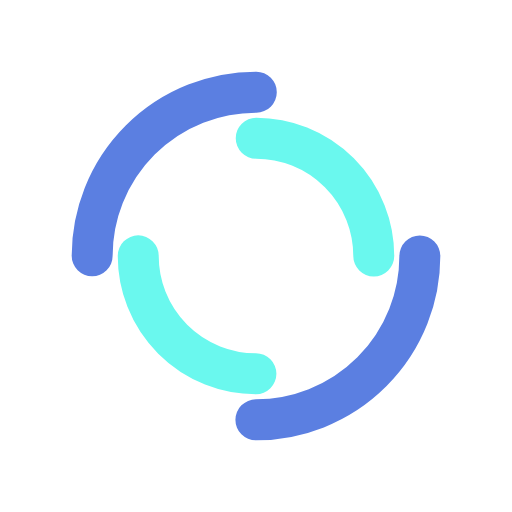
t = 0.00 s
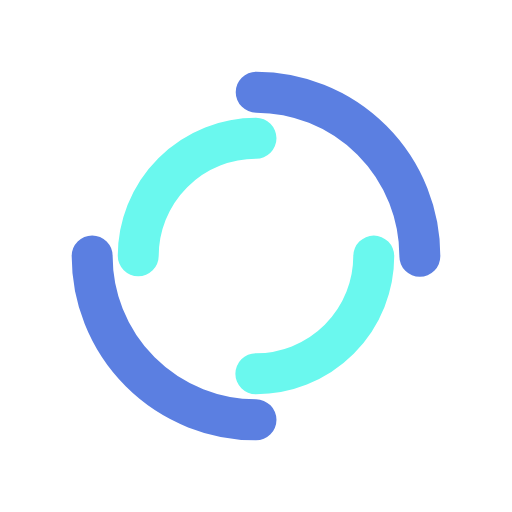
t = 0.25 s
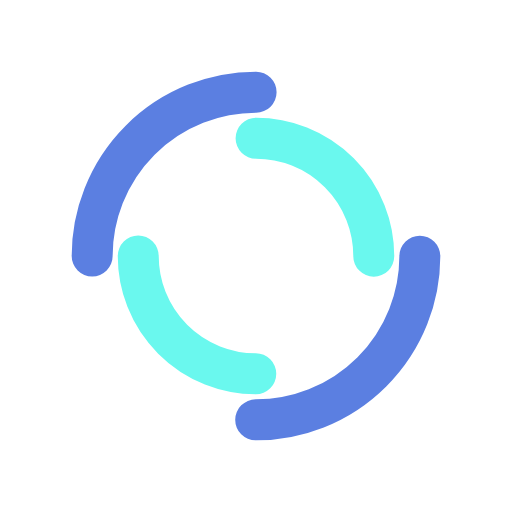
t = 0.50 s
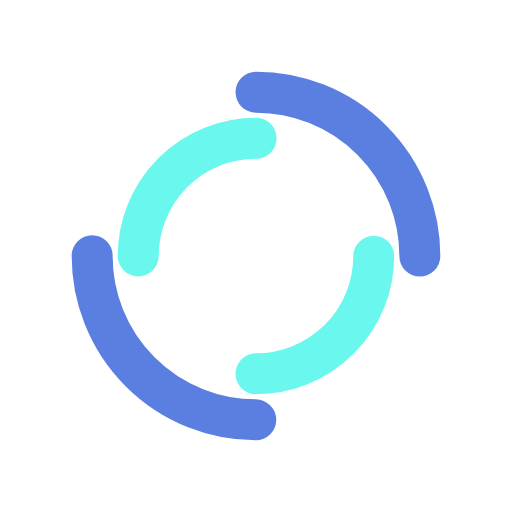
t = 0.75 s

The animated SVG that drew these frames (rendered in a browser with its animation timeline set to each time). Animation: 2 SMIL elements (animateTransform=2); one cycle of 1.00 s, repeats indefinitely.

<?xml version="1.0" encoding="utf-8"?>
<svg xmlns="http://www.w3.org/2000/svg" xmlns:xlink="http://www.w3.org/1999/xlink" style="margin: auto; background: rgb(255, 255, 255); display: block; shape-rendering: auto;" width="200px" height="200px" viewBox="0 0 100 100" preserveAspectRatio="xMidYMid">
<circle cx="50" cy="50" r="32" stroke-width="8" stroke="#5b7fe1" stroke-dasharray="50.26548245743669 50.26548245743669" fill="none" stroke-linecap="round">
  <animateTransform attributeName="transform" type="rotate" dur="1s" repeatCount="indefinite" keyTimes="0;1" values="0 50 50;360 50 50"></animateTransform>
</circle>
<circle cx="50" cy="50" r="23" stroke-width="8" stroke="#6af8ee" stroke-dasharray="36.12831551628262 36.12831551628262" stroke-dashoffset="36.12831551628262" fill="none" stroke-linecap="round">
  <animateTransform attributeName="transform" type="rotate" dur="1s" repeatCount="indefinite" keyTimes="0;1" values="0 50 50;-360 50 50"></animateTransform>
</circle>
<!-- [ldio] generated by https://loading.io/ --></svg>